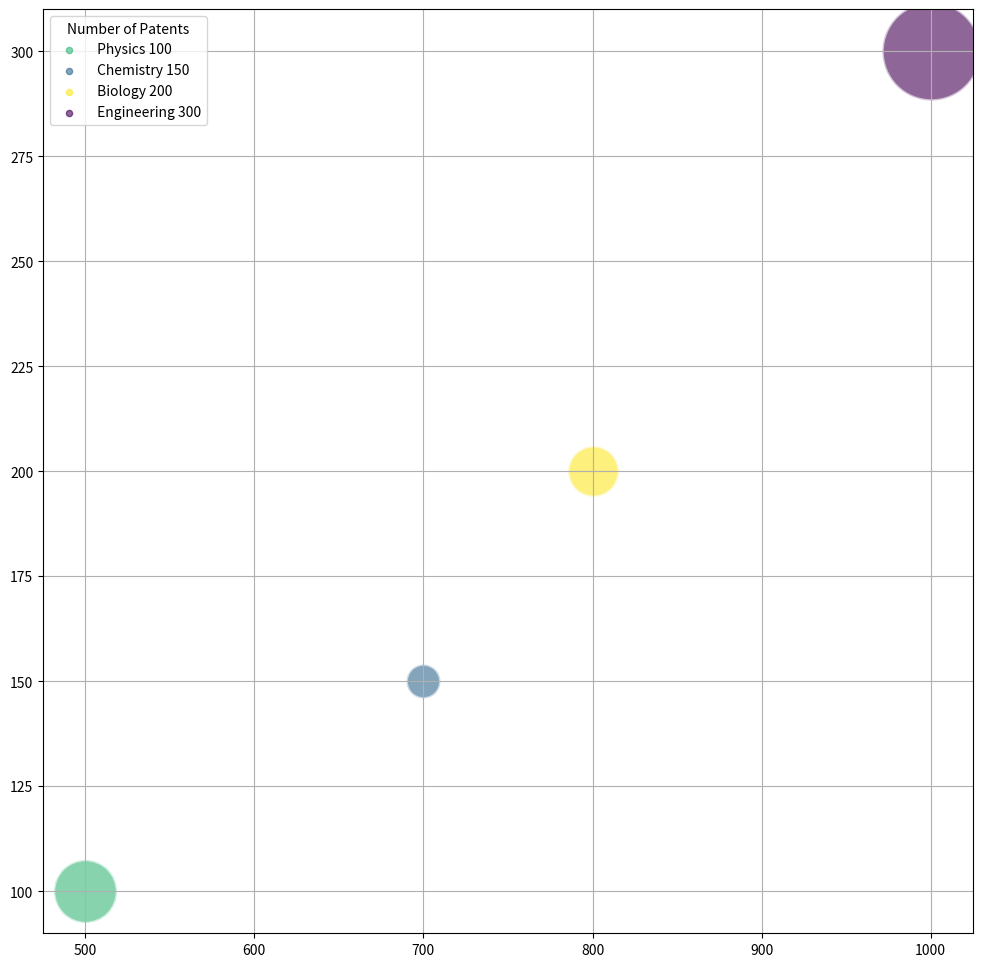

Here is the Python script that generated this plot: (Note: this script raises an exception after producing the figure.)
import matplotlib.pyplot as plt
import numpy as np
from matplotlib import cm
from matplotlib.colors import Normalize

data_string = "Category,Number of Researchers,Research Funding (Million $),Number of Patents,Research Impact (Score)/n Physics,500,100,200,8/n Chemistry,700,150,150,7/n Biology,800,200,175,9/n Engineering,1000,300,300,6"
data_string = data_string.replace('/n', '\n')
data_list = [item.split(',') for item in data_string.split('\n')]

data_labels = data_list[0][1:]
line_labels = [f'{item[0]} {item[2]}' for item in data_list[1:]]
data = np.array([list(map(float, item[1:])) for item in data_list[1:]])

fig, ax = plt.subplots(figsize=(12,12))
cmap = plt.get_cmap("viridis")

norm = Normalize(vmin=min(data[:, 3]), vmax=max(data[:, 3]))
sm = plt.cm.ScalarMappable(cmap=cmap, norm=norm)
sm.set_array([])

for i, line_label in enumerate(line_labels):
    ax.scatter(data[i, 0], data[i, 1], alpha=0.6, edgecolors='w', label=None, 
               linewidth=2, s=600 + 4400*((data[i, 2] - min(data[:, 2]))/(max(data[:, 2]) - min(data[:, 2]))), 
               c=cmap(norm(data[i, 3])))
    ax.scatter([], [], color=cmap(norm(data[i, 3])), alpha=0.6, s=20, label=line_label)

ax.grid(True)
ax.legend(title=data_labels[2])
plt.colorbar(sm, label=data_labels[3])
ax.set_xlabel(data_labels[0])
ax.set_ylabel(data_labels[1])
plt.title('Scientific Research and Impact in Different Fields')
plt.tight_layout()
plt.savefig('/cpfs01/user/yehancheng/workspace/datasets/SimChartV2/demo/bubble/png/329_202312311429.png')
plt.clf()
